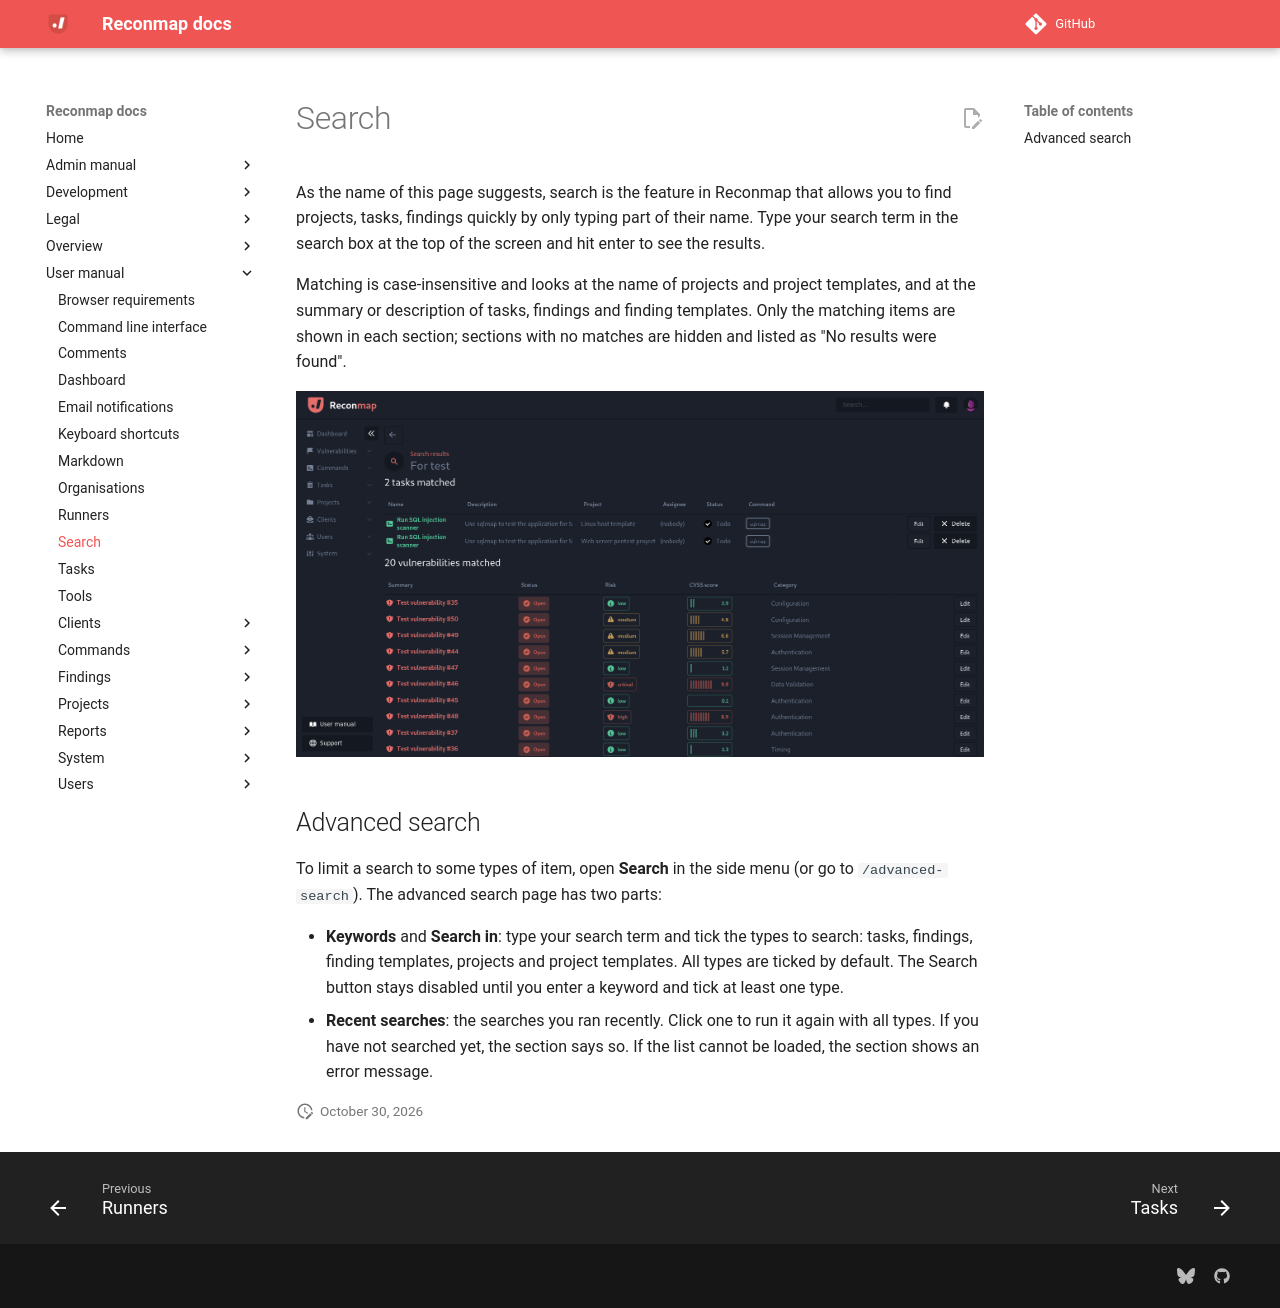

repository: reconmap/reconmap · page: user-manual/search/index.html · generator: mkdocs

---
title: Search
parent: User manual
---

As the name of this page suggests, search is the feature in Reconmap that allows you to find projects, tasks, findings quickly by only typing part of their name. Type your search term in the search box at the top of the screen and hit enter to see the results.

Matching is case-insensitive and looks at the name of projects and project templates, and at the summary or description of tasks, findings and finding templates. Only the matching items are shown in each section; sections with no matches are hidden and listed as "No results were found".

![Search results](/images/screenshots/search-results.png)

## Advanced search

To limit a search to some types of item, open **Search** in the side menu (or go to `/advanced-search`). The advanced search page has two parts:

- **Keywords** and **Search in**: type your search term and tick the types to search: tasks, findings, finding templates, projects and project templates. All types are ticked by default. The Search button stays disabled until you enter a keyword and tick at least one type.
- **Recent searches**: the searches you ran recently. Click one to run it again with all types. If you have not searched yet, the section says so. If the list cannot be loaded, the section shows an error message.
